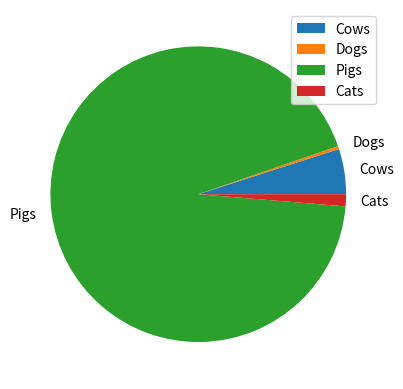
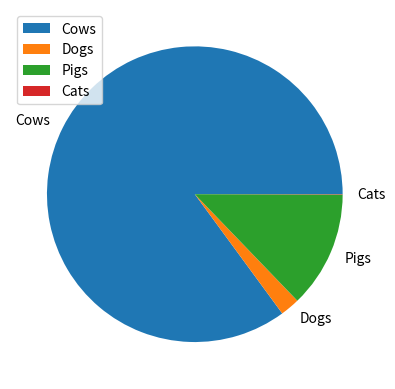

These figures' Python source, in order:
# Create a data frame that displays
# and analyzes a farm
import matplotlib.pyplot as plt
import pandas as pd
import numpy as np

nums = (45, 3, 850, 12)
sounds = {"cow": "moo", "dog":"woof", "pig":"oink", "cat":"meow"}
prices = np.array([2000, 50, 300, 1.25], dtype=int)

farm_data_set = list(zip(nums, sounds.values(), prices))
rows = ["Cows", "Dogs", "Pigs", "Cats"]
cols = ["Nums", "Sounds", "Prices"]
df = pd.DataFrame(data=farm_data_set, index=rows, columns= cols)

max_value = df["Nums"].max()
min_value = df["Nums"].min()

# Use grid = True to show a grid on graph
graph1 = df.plot(y = "Nums", kind = "pie")
graph2 = df.plot(y = "Prices", kind = "pie"); plt.show()

